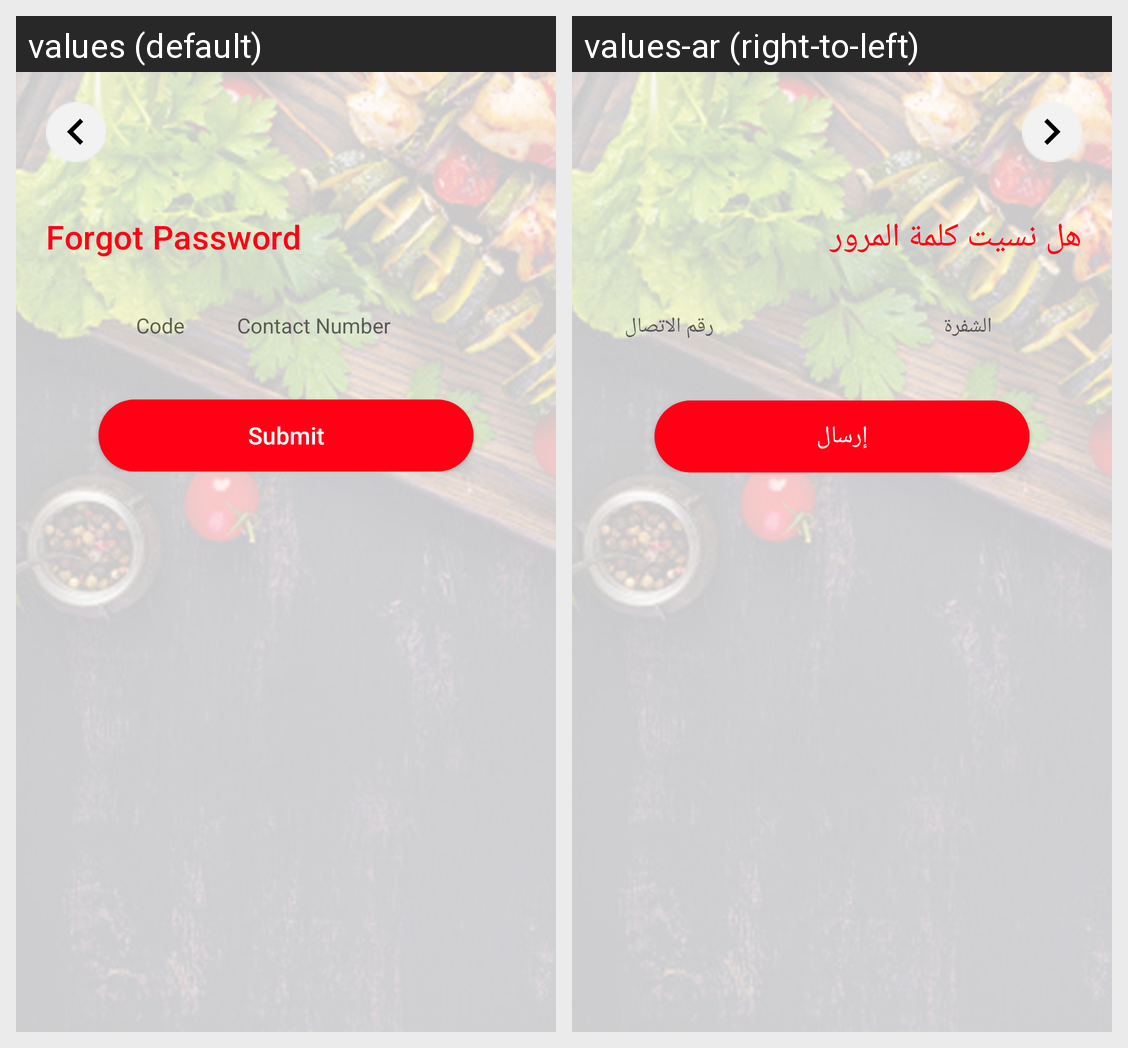

Translations of the strings shown on this Android screen, per locale in the grid:
Android screen res/layout/activity_forget_page.xml rendered under 2 locales, left to right: values (default), values-ar (right-to-left). Device: Nexus 5 (rendered at 1080×1920; each locale shown at half size, 540×960, under a caption strip naming it); theme AppTheme.
Strings drawn on this screen, with the default value and each locale's value (text and hints the layout hard-codes, and strings that could not be matched under every locale, appear in the picture but are not listed):

forgot_password
  values: Forgot Password
  values-ar: هل نسيت كلمة المرور

code
  values: Code
  values-ar: الشفرة

contact_number
  values: Contact Number
  values-ar: رقم الاتصال

bt_submit
  values: Submit
  values-ar: إرسال
